Dataset: daun_dataset (GitHub, Fadhil2000/daun_dataset). Classes: daun jambubiji, daun seledri.

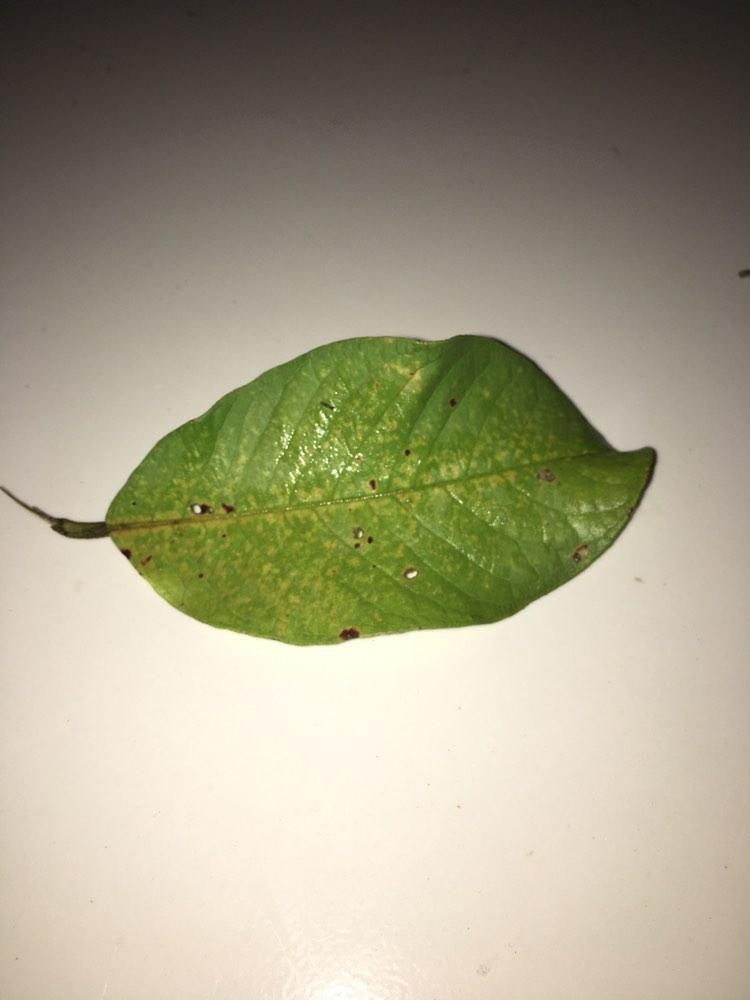
Label: daun jambubiji

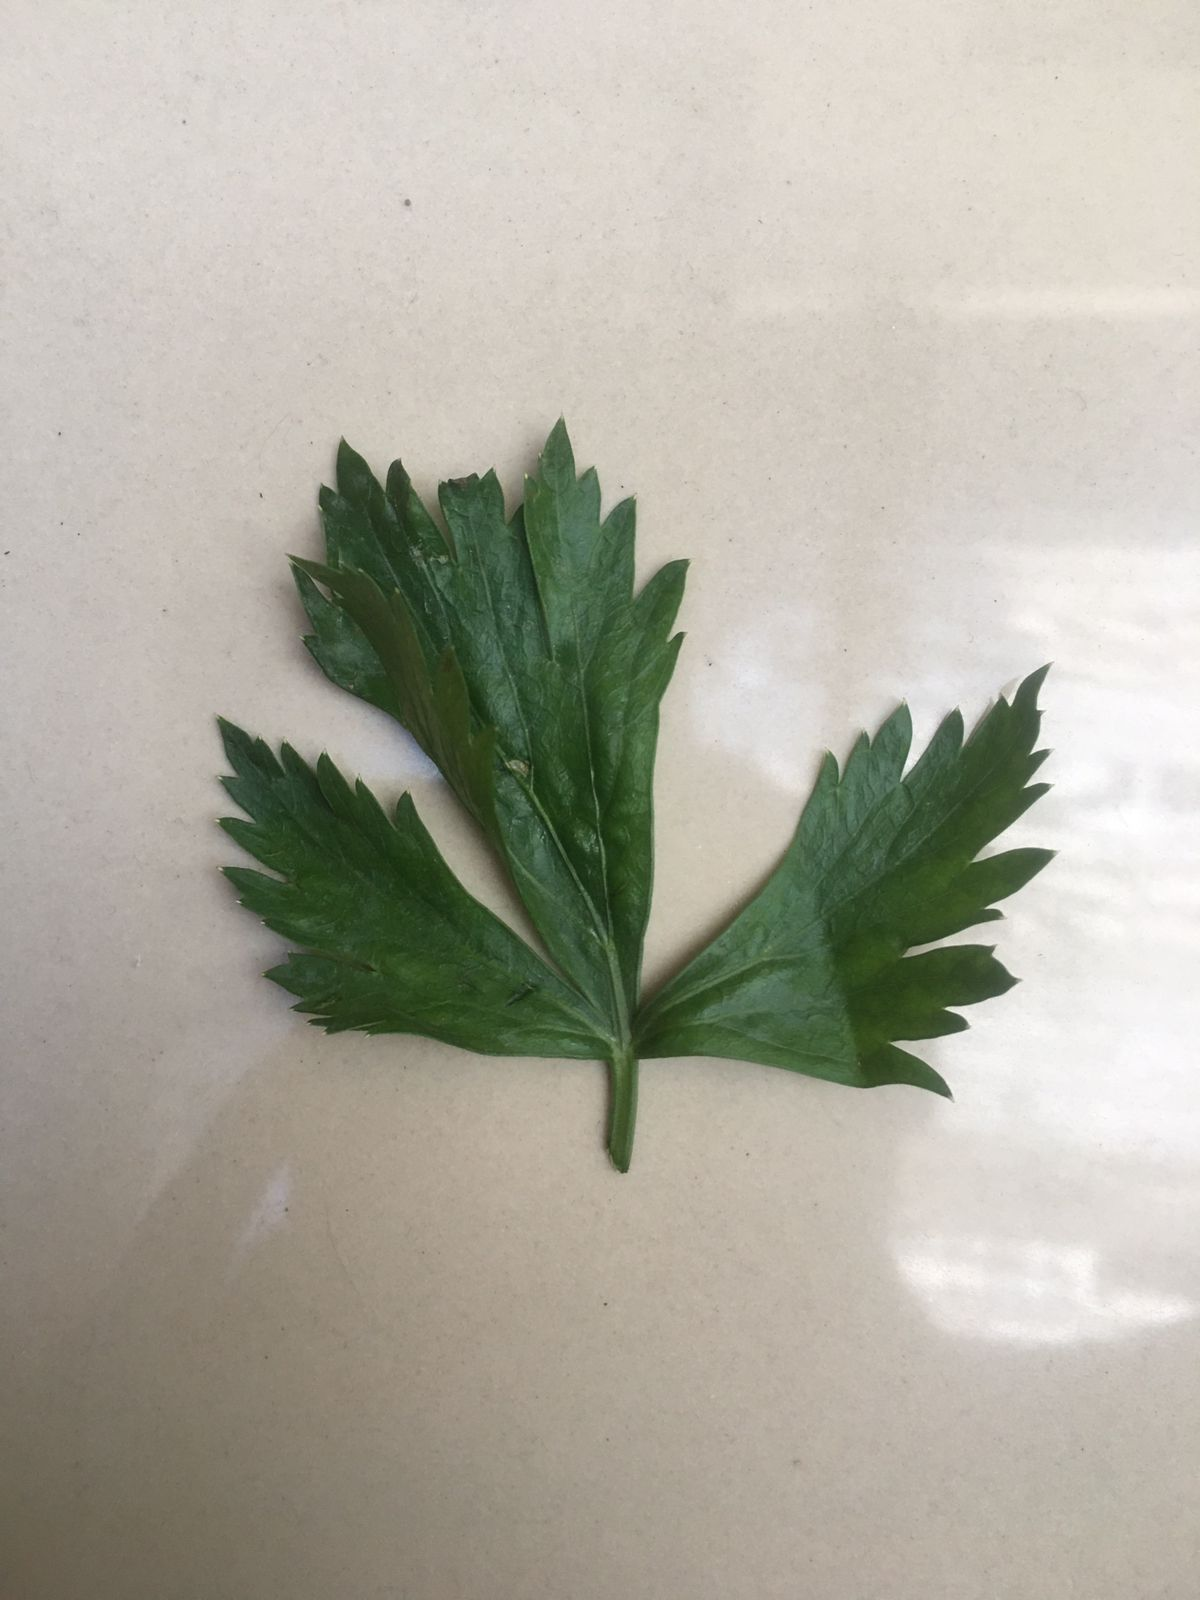
Label: daun seledri

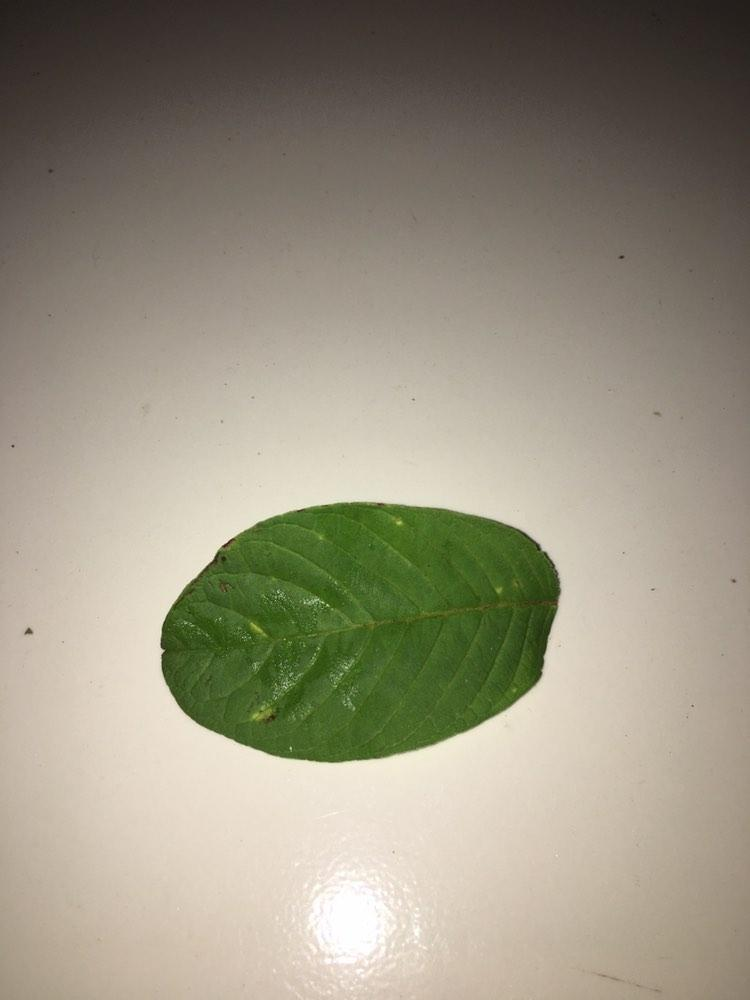
Label: daun jambubiji

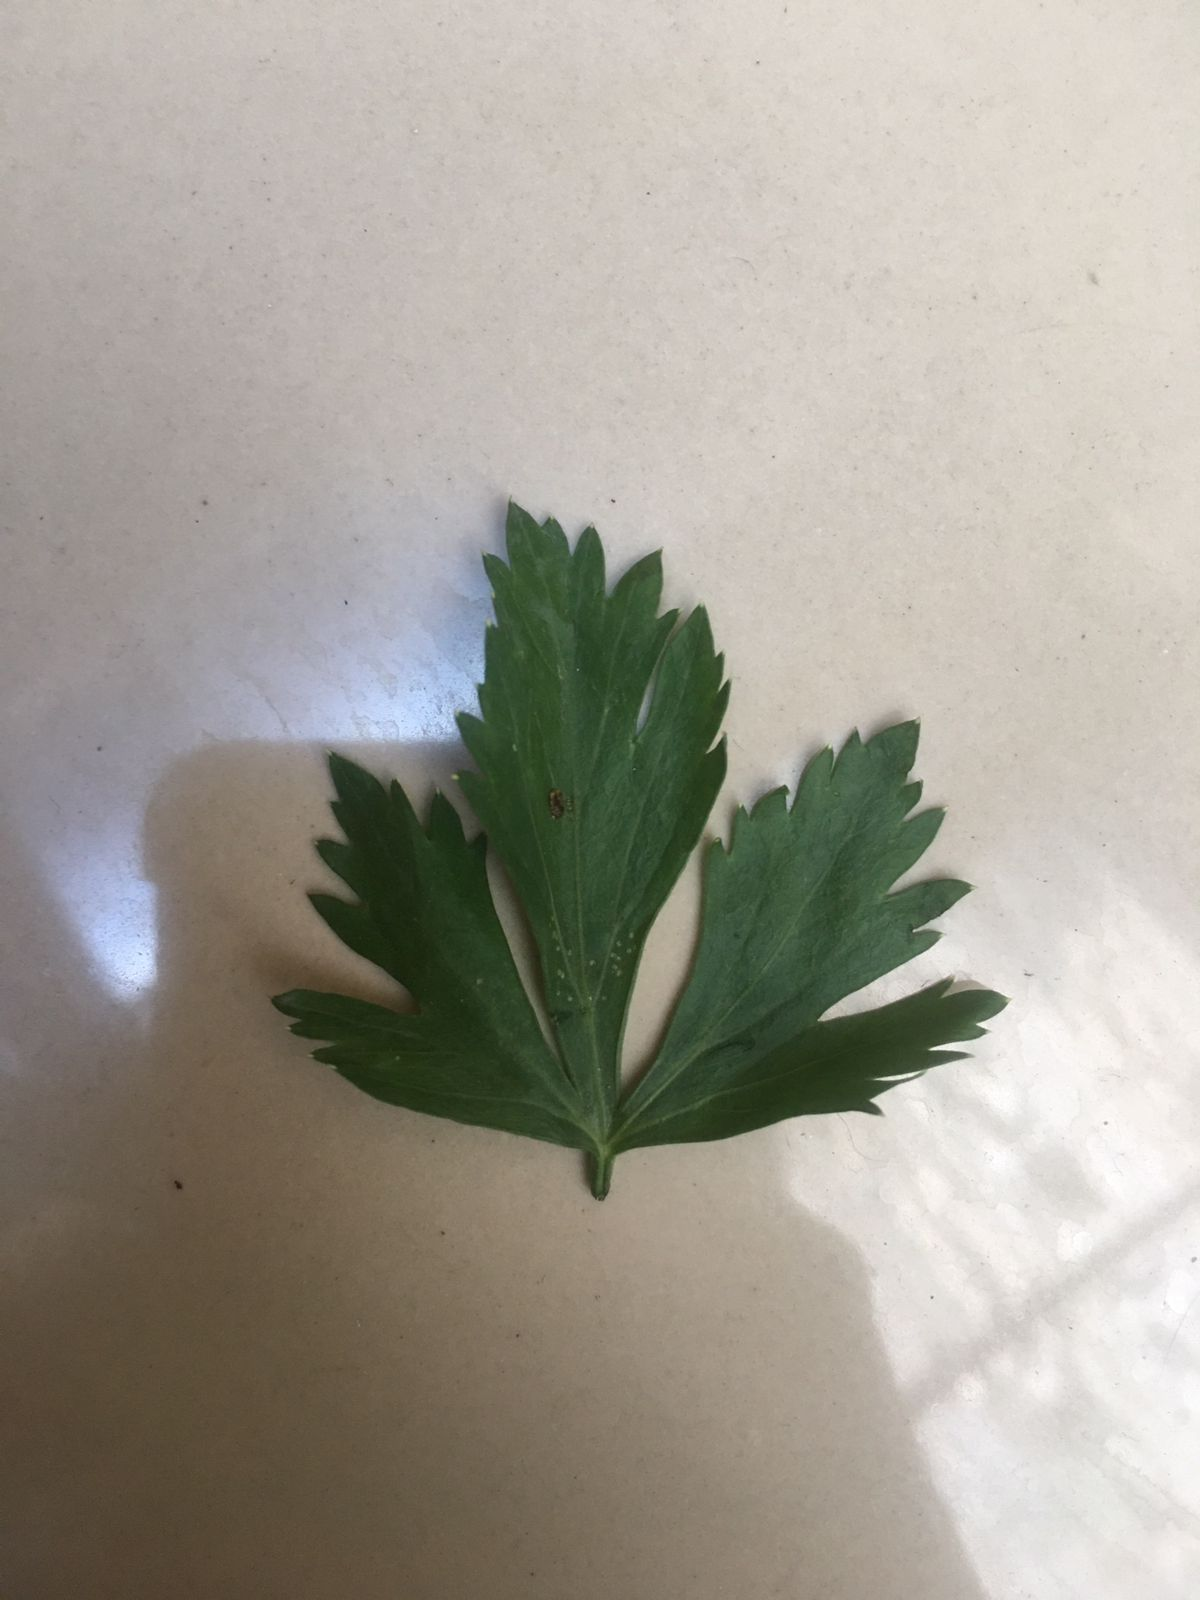
Label: daun seledri

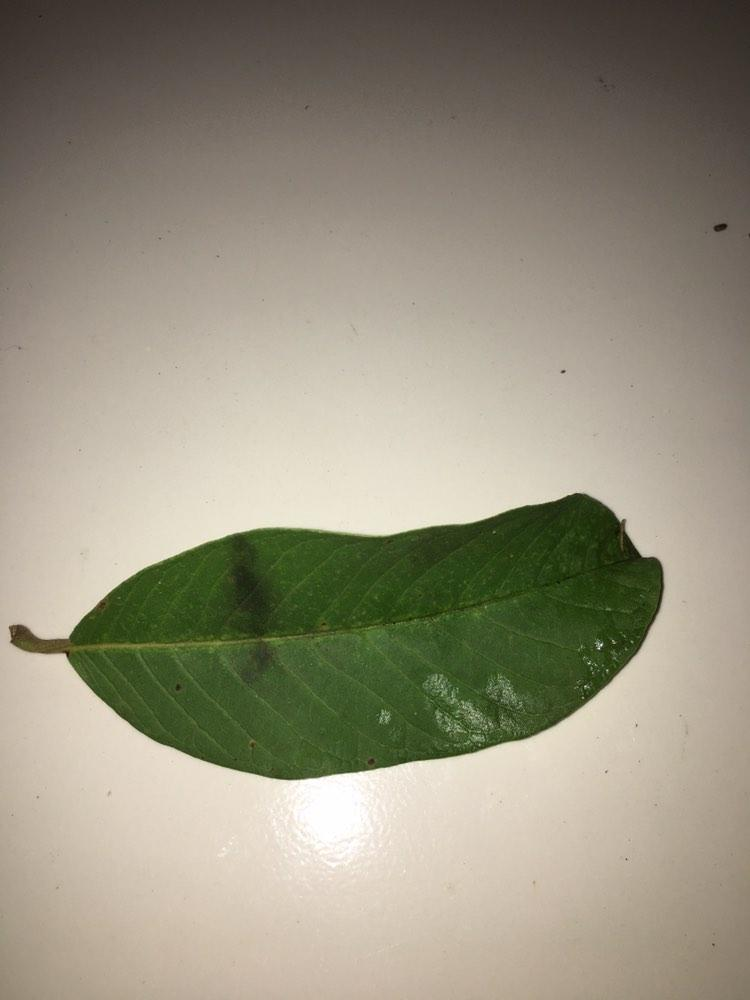
Label: daun jambubiji

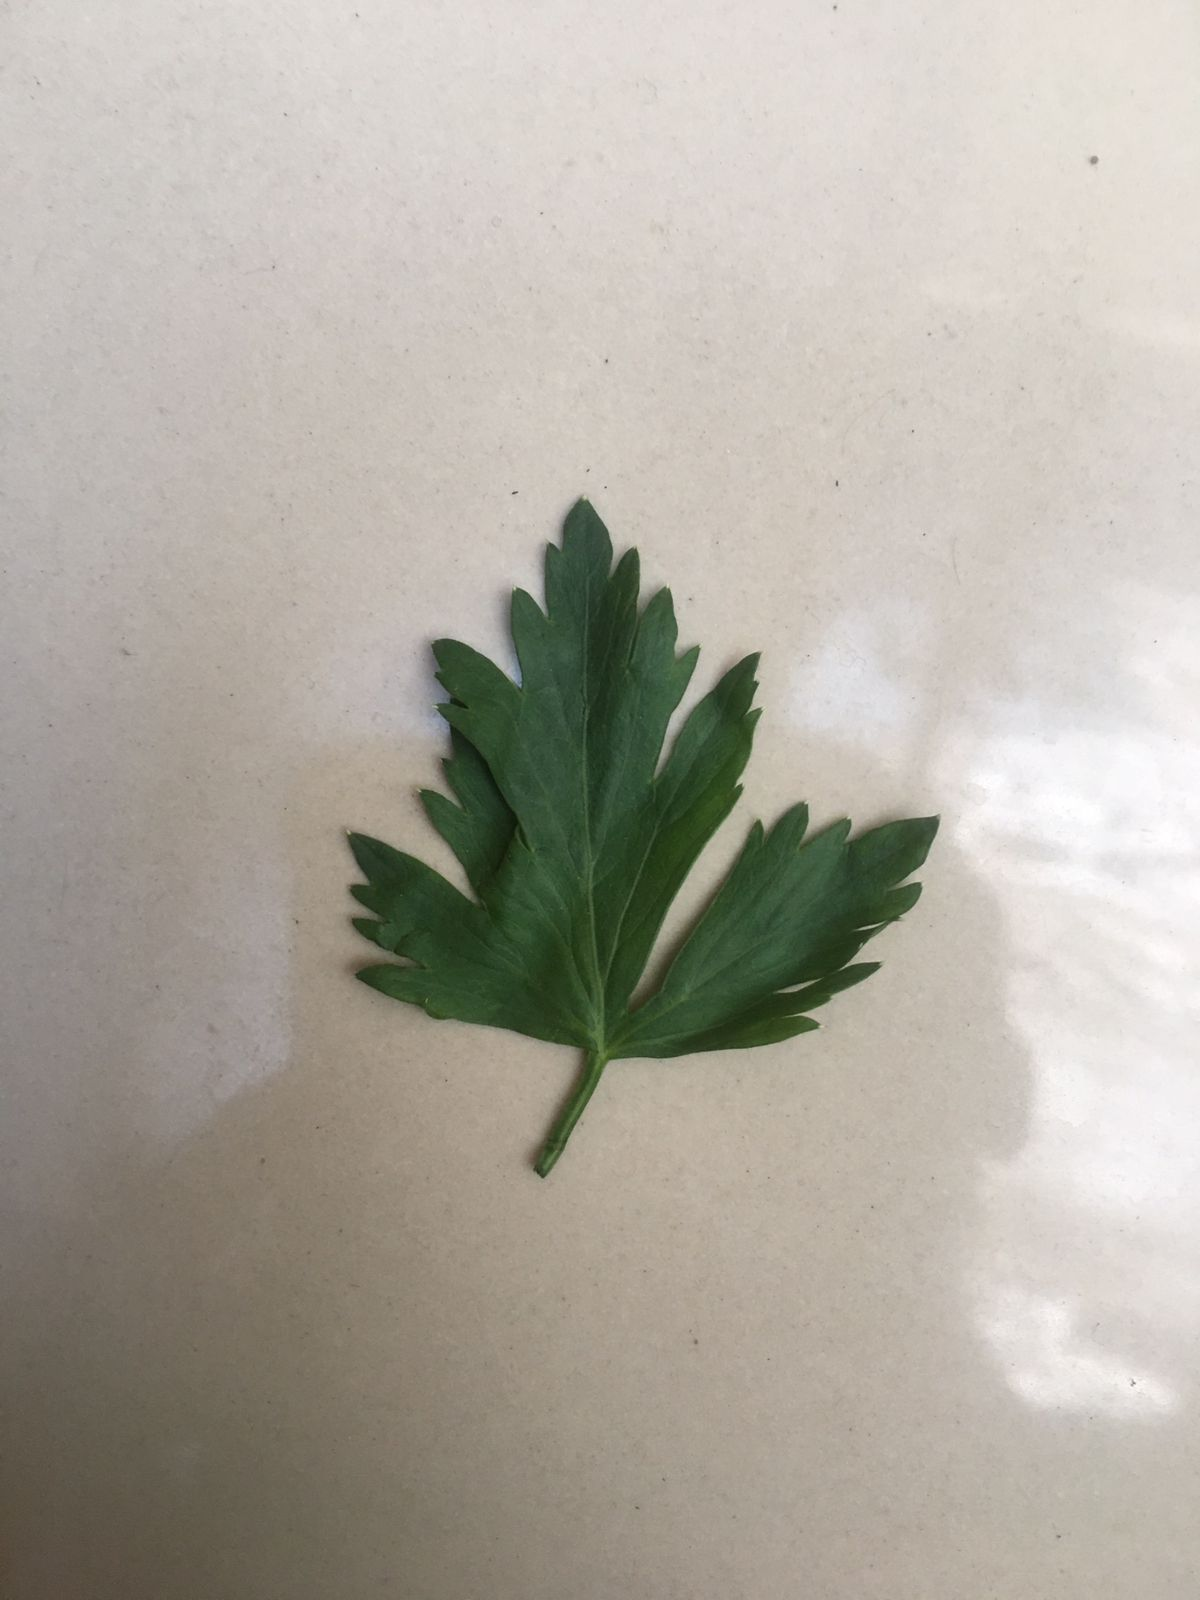
Label: daun seledri
